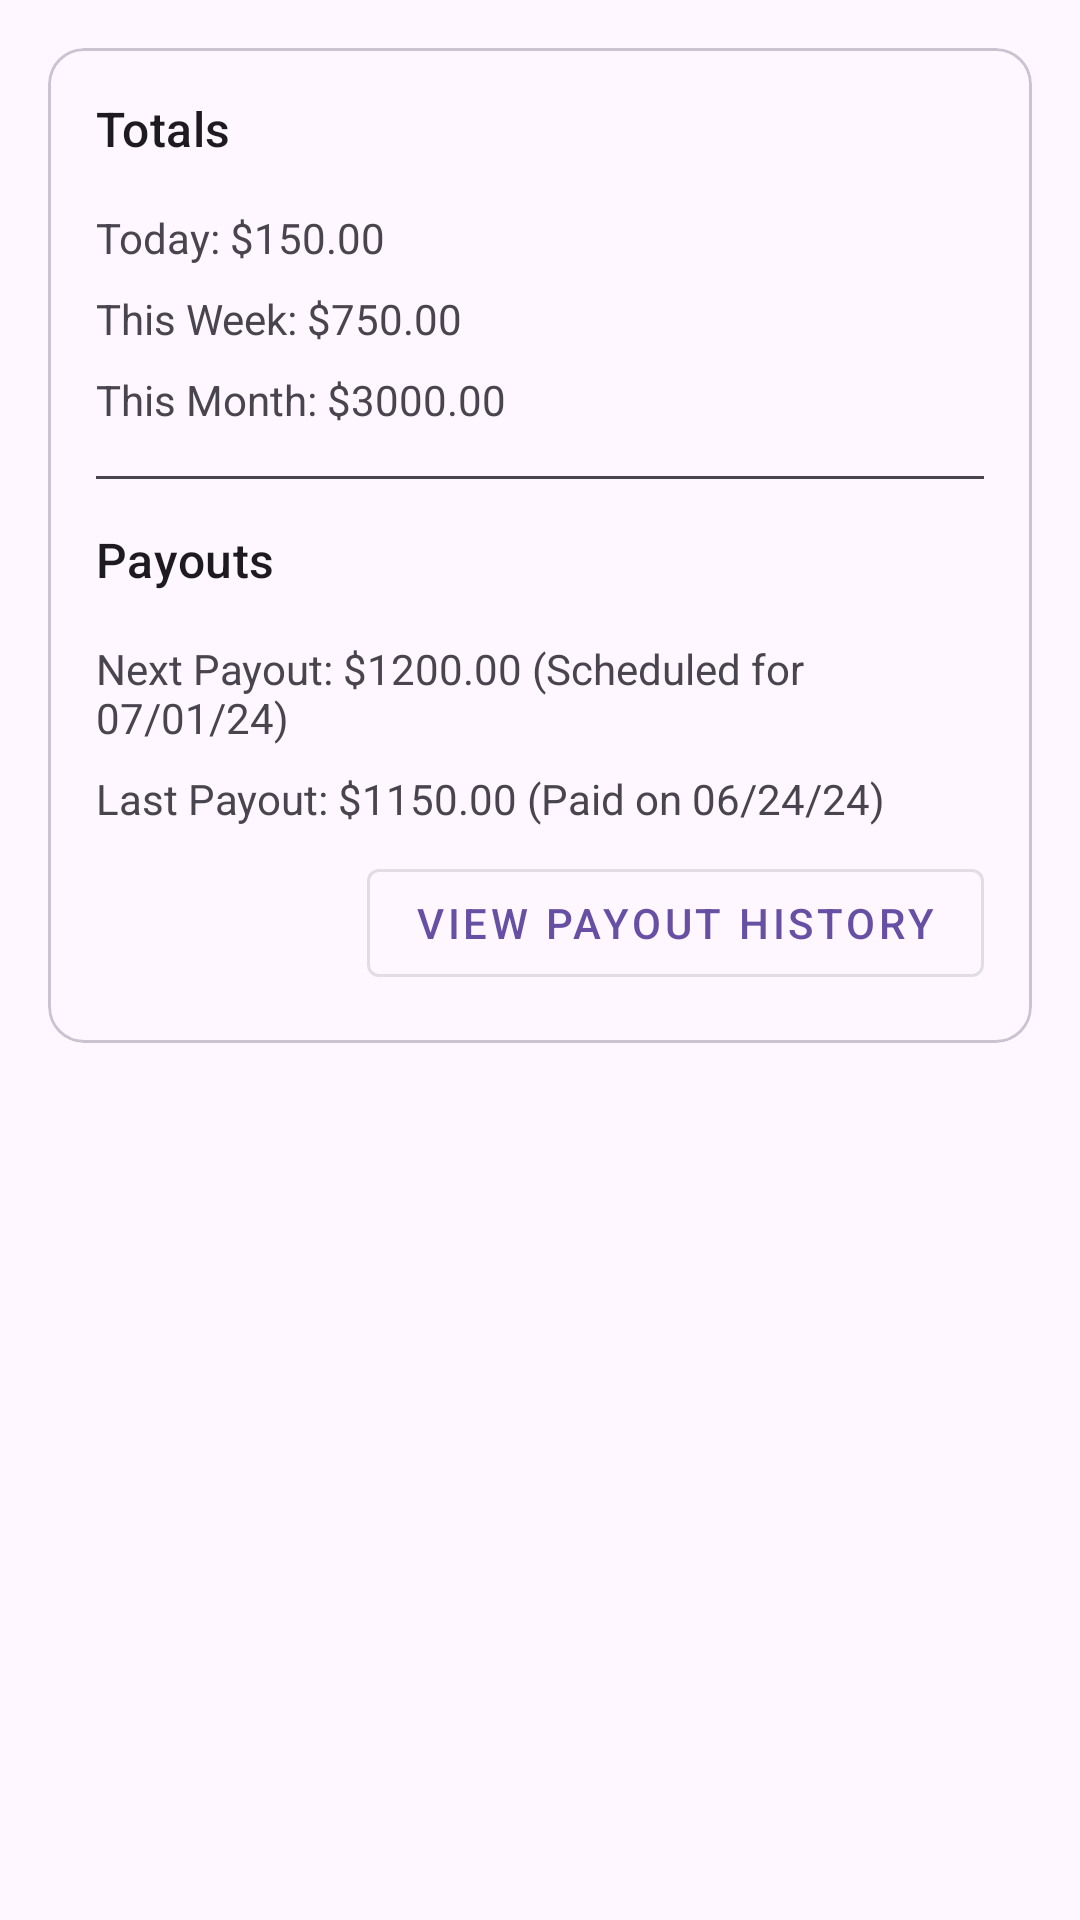

Here is an Android app screen rendered from its layout file. Give the layout XML and the strings, colors and styles it references.
<!-- AndroidManifest.xml: application theme Theme.RefreshMe.Unified -->
<!-- res/layout/fragment_stylist_earnings.xml -->
<?xml version="1.0" encoding="utf-8"?>
<ScrollView xmlns:android="http://schemas.android.com/apk/res/android"
    xmlns:tools="http://schemas.android.com/tools"
    android:layout_width="match_parent"
    android:layout_height="match_parent"
    android:padding="16dp"
    tools:context=".stylist.StylistEarningsFragment">

    <com.google.android.material.card.MaterialCardView
        android:layout_width="match_parent"
        android:layout_height="wrap_content">

        <LinearLayout
            android:layout_width="match_parent"
            android:layout_height="wrap_content"
            android:orientation="vertical"
            android:padding="16dp">

            
            <TextView
                style="?attr/textAppearanceTitleMedium"
                android:layout_width="wrap_content"
                android:layout_height="wrap_content"
                android:text="Totals" />

            <TextView
                android:layout_width="wrap_content"
                android:layout_height="wrap_content"
                android:layout_marginTop="16dp"
                android:text="Today: $150.00" />

            <TextView
                android:layout_width="wrap_content"
                android:layout_height="wrap_content"
                android:layout_marginTop="8dp"
                android:text="This Week: $750.00" />

            <TextView
                android:layout_width="wrap_content"
                android:layout_height="wrap_content"
                android:layout_marginTop="8dp"
                android:text="This Month: $3000.00" />

            
            <View
                android:layout_width="match_parent"
                android:layout_height="1dp"
                android:layout_marginTop="16dp"
                android:layout_marginBottom="16dp"
                android:background="?attr/colorOnSurfaceVariant" />

            
            <TextView
                style="?attr/textAppearanceTitleMedium"
                android:layout_width="wrap_content"
                android:layout_height="wrap_content"
                android:text="Payouts" />

            <TextView
                android:layout_width="wrap_content"
                android:layout_height="wrap_content"
                android:layout_marginTop="16dp"
                android:text="Next Payout: $1200.00 (Scheduled for 07/01/24)" />

            <TextView
                android:layout_width="wrap_content"
                android:layout_height="wrap_content"
                android:layout_marginTop="8dp"
                android:text="Last Payout: $1150.00 (Paid on 06/24/24)" />

            
            <com.google.android.material.button.MaterialButton
                android:id="@+id/viewPayoutHistoryButton"
                style="@style/Widget.MaterialComponents.Button.OutlinedButton"
                android:layout_width="wrap_content"
                android:layout_height="wrap_content"
                android:layout_gravity="end"
                android:layout_marginTop="8dp"
                android:text="View Payout History" />
        </LinearLayout>
    </com.google.android.material.card.MaterialCardView>
</ScrollView>
<!-- resources referenced by this layout -->
<resources>
  <style name="Theme.RefreshMe.Unified" parent="Base.Theme.RefreshMe" />
  <style name="Base.Theme.RefreshMe" parent="Theme.Material3.DayNight.NoActionBar" />
</resources>
